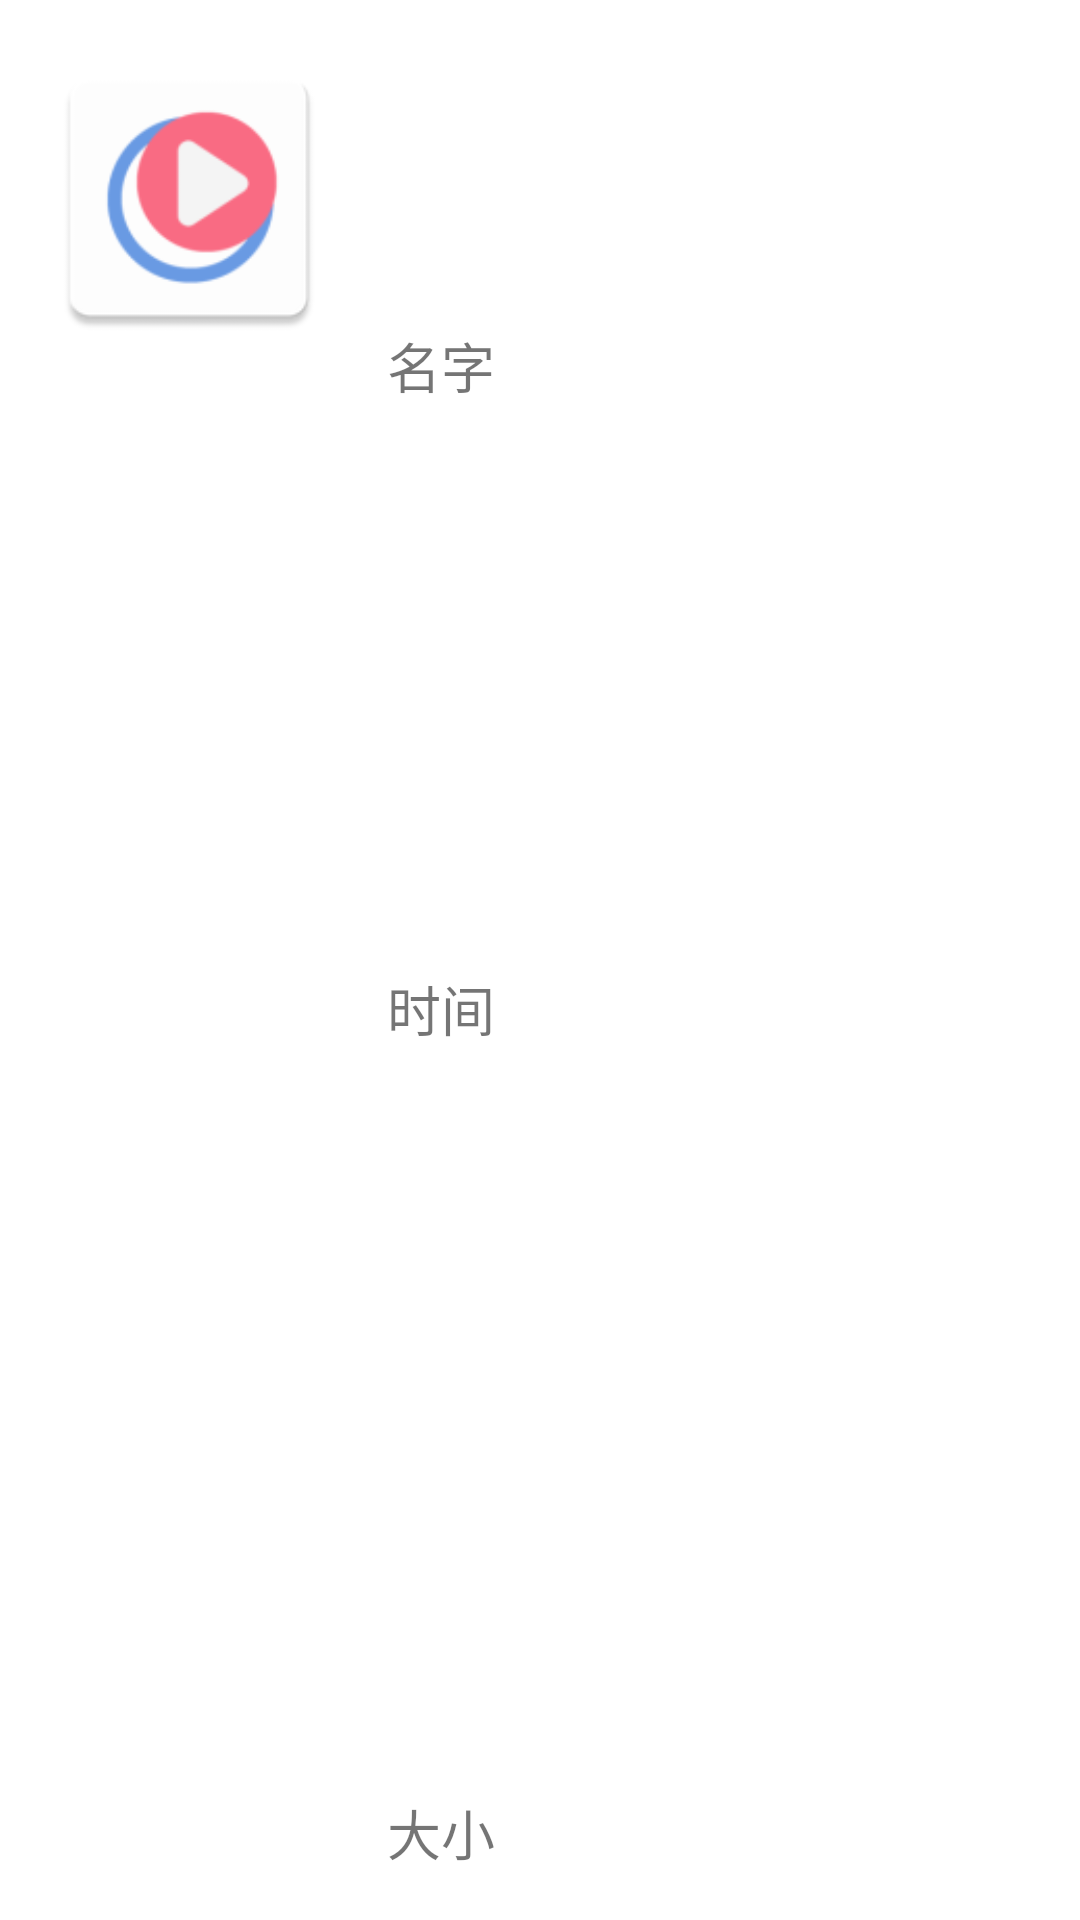

Here is an Android app screen rendered from its layout file. Give the layout XML and the strings, colors and styles it references.
<!-- AndroidManifest.xml: application theme AppTheme -->
<!-- res/layout/local_item.xml -->
<?xml version="1.0" encoding="utf-8"?>
<android.support.constraint.ConstraintLayout xmlns:android="http://schemas.android.com/apk/res/android"
    xmlns:app="http://schemas.android.com/apk/res-auto"
    xmlns:tools="http://schemas.android.com/tools"
    android:orientation="vertical" android:layout_width="match_parent"
    android:layout_height="wrap_content"
    tools:layout_editor_absoluteY="81dp"
    tools:layout_editor_absoluteX="0dp">

    <ImageView
        android:id="@+id/local_item_video"
        android:layout_width="100dp"
        android:layout_height="100dp"
        android:layout_marginTop="16dp"
        android:layout_marginRight="8dp"
        android:layout_marginBottom="16dp"
        app:layout_constraintBottom_toBottomOf="parent"
        app:layout_constraintHorizontal_bias="0.052"
        app:layout_constraintLeft_toLeftOf="parent"
        app:layout_constraintRight_toRightOf="parent"
        app:layout_constraintTop_toTopOf="parent"
        app:layout_constraintVertical_bias="0.0"
        app:srcCompat="@mipmap/ic_launcher" />

    <TextView
        android:id="@+id/local_item_name"
        android:layout_width="wrap_content"
        android:layout_height="wrap_content"
        android:layout_marginLeft="16dp"
        android:layout_marginTop="16dp"
        android:layout_marginBottom="8dp"
        android:maxLines="10"
        android:text="名字"
        android:textSize="18sp"
        app:layout_constraintBottom_toBottomOf="parent"
        app:layout_constraintLeft_toRightOf="@+id/local_item_video"
        app:layout_constraintTop_toTopOf="parent"
        app:layout_constraintVertical_bias="0.157" />

    <TextView
        android:id="@+id/local_item_time"
        android:layout_width="wrap_content"
        android:layout_height="wrap_content"
        android:layout_marginLeft="16dp"
        android:layout_marginTop="32dp"
        android:layout_marginRight="8dp"
        android:text="时间"
        android:textSize="18sp"
        app:layout_constraintBottom_toBottomOf="parent"
        app:layout_constraintHorizontal_bias="0.0"
        app:layout_constraintLeft_toRightOf="@+id/local_item_video"
        app:layout_constraintRight_toRightOf="parent"
        app:layout_constraintTop_toTopOf="parent" />

    <TextView
        android:id="@+id/local_item_size"
        android:layout_width="wrap_content"
        android:layout_height="wrap_content"
        android:layout_marginLeft="16dp"
        android:layout_marginBottom="16dp"
        android:text="大小"
        android:textSize="18sp"
        app:layout_constraintBottom_toBottomOf="parent"
        app:layout_constraintLeft_toRightOf="@+id/local_item_video" />

</android.support.constraint.ConstraintLayout>
<!-- resources referenced by this layout -->
<resources>
  <!-- mipmap ic_launcher: png bitmap (mipmap-hdpi, 2313 bytes) -->
</resources>
